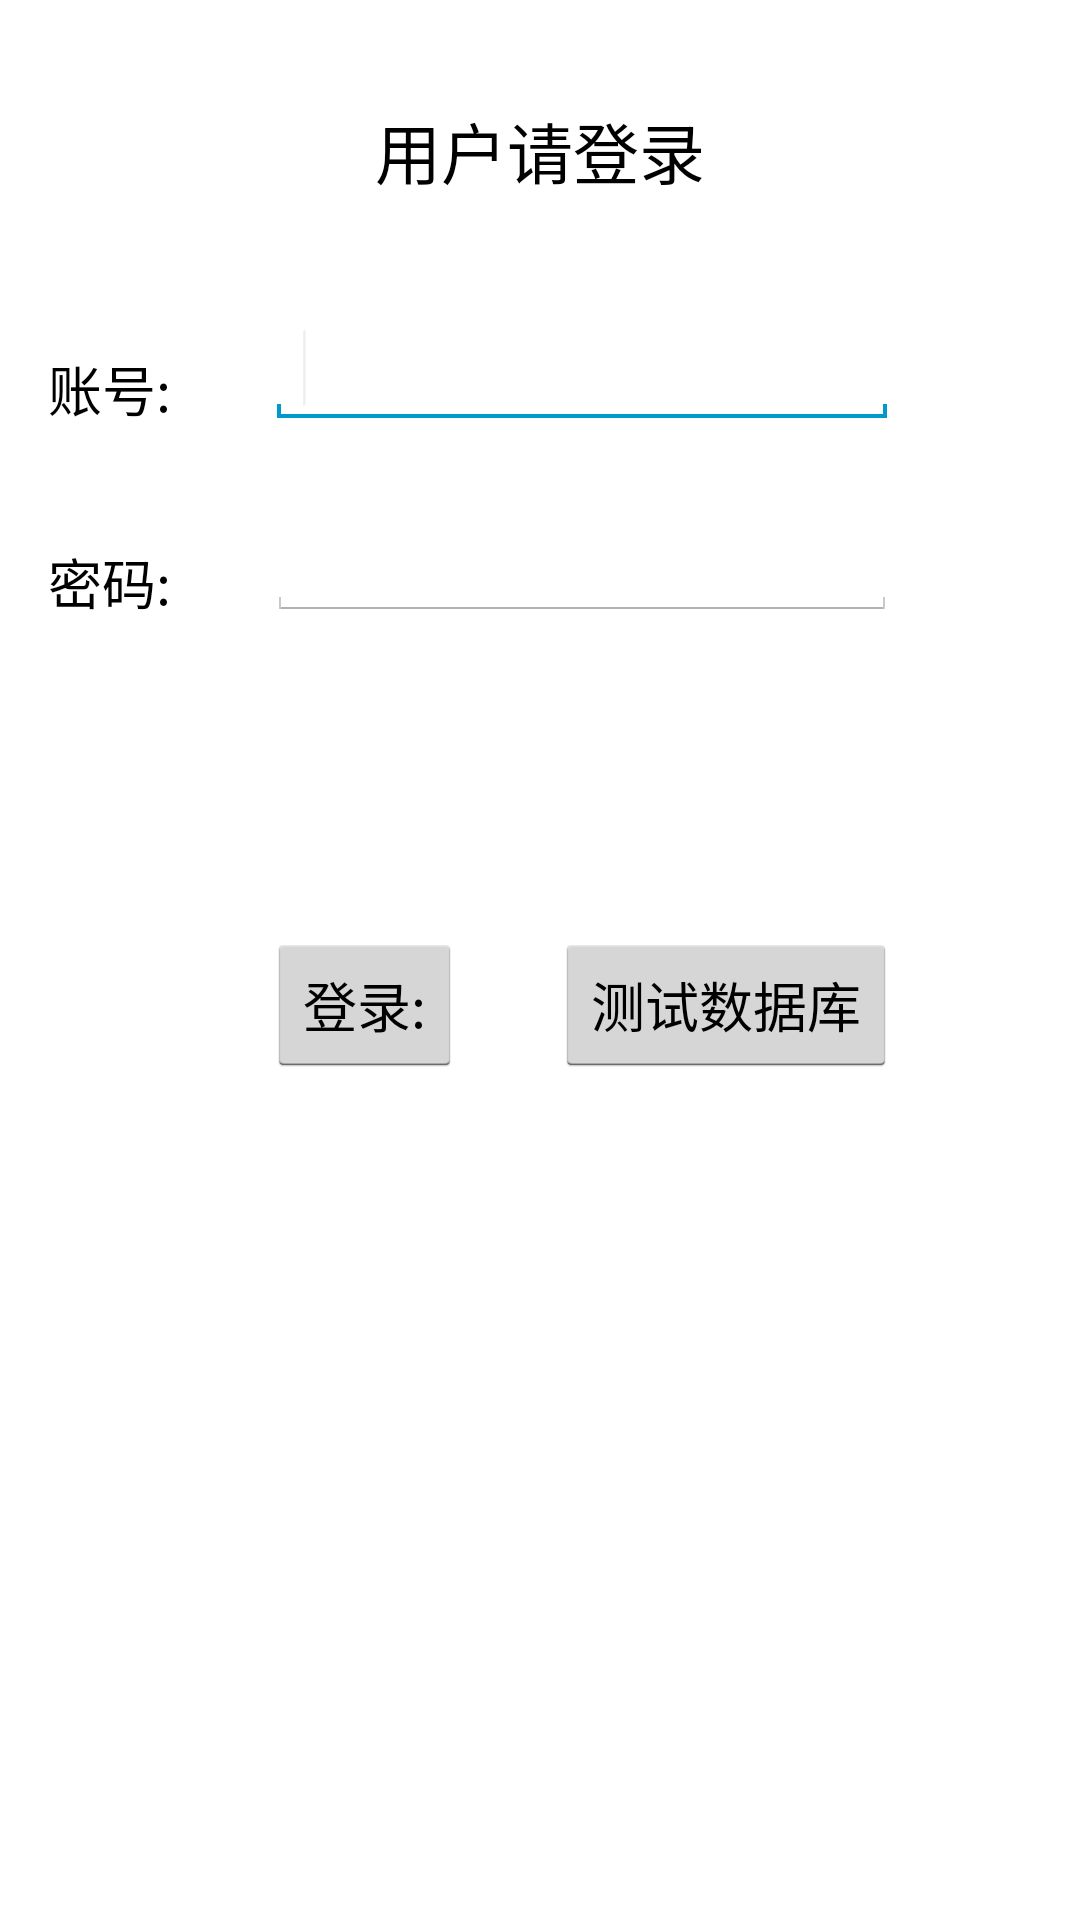

Reconstruct the res/layout file that produces this screen, plus the resources it refers to.
<!-- AndroidManifest.xml: application theme AppTheme -->
<!-- res/layout/activity_load.xml -->
<RelativeLayout xmlns:android="http://schemas.android.com/apk/res/android"
    xmlns:tools="http://schemas.android.com/tools"
    android:layout_width="match_parent"
    android:layout_height="match_parent"
    android:paddingBottom="@dimen/activity_vertical_margin"
    android:paddingLeft="@dimen/activity_horizontal_margin"
    android:paddingRight="@dimen/activity_horizontal_margin"
    android:paddingTop="@dimen/activity_vertical_margin"
    tools:context=".LoadActivity">

    <TextView
        android:id="@+id/textView1"
        android:layout_width="wrap_content"
        android:layout_height="wrap_content"
        android:layout_alignParentTop="true"
        android:layout_centerHorizontal="true"
        android:layout_marginTop="18dp"
        android:text="@string/hello_world"
        android:textAppearance="?android:attr/textAppearanceLarge" />

    <TextView
        android:id="@+id/textView2"
        android:layout_width="wrap_content"
        android:layout_height="wrap_content"
        android:layout_alignParentLeft="true"
        android:layout_below="@+id/textView1"
        android:layout_marginTop="50dp"
        android:text="@string/username"
        android:textAppearance="?android:attr/textAppearanceMedium" />

    <EditText
        android:id="@+id/editText1"
        android:layout_width="wrap_content"
        android:layout_height="wrap_content"
        android:layout_alignBottom="@+id/textView2"
        android:layout_marginLeft="32dp"
        android:layout_toRightOf="@+id/textView2"
        android:ems="10" >

        <requestFocus />
    </EditText>

    <TextView
        android:id="@+id/textView3"
        android:layout_width="wrap_content"
        android:layout_height="wrap_content"
        android:layout_alignLeft="@+id/textView2"
        android:layout_below="@+id/textView2"
        android:layout_marginTop="38dp"
        android:text="@string/password"
        android:textAppearance="?android:attr/textAppearanceMedium" />

    <EditText
        android:id="@+id/editText2"
        android:layout_width="wrap_content"
        android:layout_height="wrap_content"
        android:layout_alignBottom="@+id/textView3"
        android:layout_alignLeft="@+id/editText1"
        android:ems="10"
        android:inputType="textPassword" />

    <Button
        android:id="@+id/button1"
        android:layout_width="wrap_content"
        android:layout_height="wrap_content"
        android:layout_marginTop="104dp"
        android:onClick="login"
        android:text="@string/Login"
        android:layout_below="@+id/editText2"
        android:layout_alignLeft="@+id/editText2"
        android:layout_alignStart="@+id/editText2" />
    

    <Button
        android:id="@+id/button3"
        android:layout_width="wrap_content"
        android:layout_height="wrap_content"
        android:onClick="testdb"
        android:text="@string/testdb"
        android:layout_alignTop="@+id/button1"
        android:layout_alignRight="@+id/editText2"
        android:layout_alignEnd="@+id/editText2" />

    
        
        
        
        
        
        
        
        
        

    
        
        
        
        
        
        

</RelativeLayout>
<!-- resources referenced by this layout -->
<resources>
  <dimen name="activity_horizontal_margin">16dp</dimen>
  <dimen name="activity_vertical_margin">16dp</dimen>
  <string name="Login">登录:</string>
  <string name="attempts">可登录次数:</string>
  <string name="hello_world">用户请登录</string>
  <string name="password">密码:</string>
  <string name="reg">注册</string>&gt;
  <string name="testdb">测试数据库</string>
  <string name="username">账号:</string>
  <style name="AppTheme" parent="android:Theme.Holo.Light.NoActionBar">
          
      </style>
</resources>
